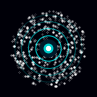
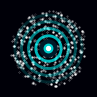

Reproduce these figures in Python, in order.
#!/usr/bin/env python3
"""Generate PWA icons for AZL Universe Explorer."""
import matplotlib
matplotlib.use('Agg')
import matplotlib.pyplot as plt
import numpy as np
import os

def make_icon(size):
    path = f'icon-{size}.png'
    fig, ax = plt.subplots(figsize=(1, 1), dpi=size)
    fig.patch.set_facecolor('#000008')
    ax.set_facecolor('#000008')
    ax.set_xlim(-1, 1)
    ax.set_ylim(-1, 1)
    ax.set_aspect('equal')
    ax.axis('off')

    rng = np.random.default_rng(42)
    xs, ys = rng.uniform(-1, 1, 600), rng.uniform(-1, 1, 600)
    mask = xs**2 + ys**2 < 0.98
    xm, ym = xs[mask], ys[mask]
    for xi, yi in zip(xm, ym):
        ax.plot(xi, yi, '.', color='white',
                markersize=rng.uniform(0.3, 1.8),
                alpha=float(rng.uniform(0.15, 0.9)), zorder=1)

    for r, a in [(0.87, 0.15), (0.70, 0.30), (0.52, 0.50), (0.33, 0.72)]:
        ring = plt.Circle((0, 0), r, fill=False, color='#00ffff',
                           linewidth=max(0.8, size / 250), alpha=a)
        ax.add_patch(ring)

    ax.add_patch(plt.Circle((0, 0), 0.22, color='#001a2a', zorder=3))
    ax.add_patch(plt.Circle((0, 0), 0.11, color='#00cccc', zorder=4))
    ax.add_patch(plt.Circle((0, 0), 0.05, color='white', zorder=5))

    fig.savefig(path, dpi=size, facecolor='#000008',
                bbox_inches='tight', pad_inches=0)
    plt.close(fig)
    print(f'[icon] generated {path}')

if __name__ == '__main__':
    for s in [192, 512]:
        make_icon(s)
